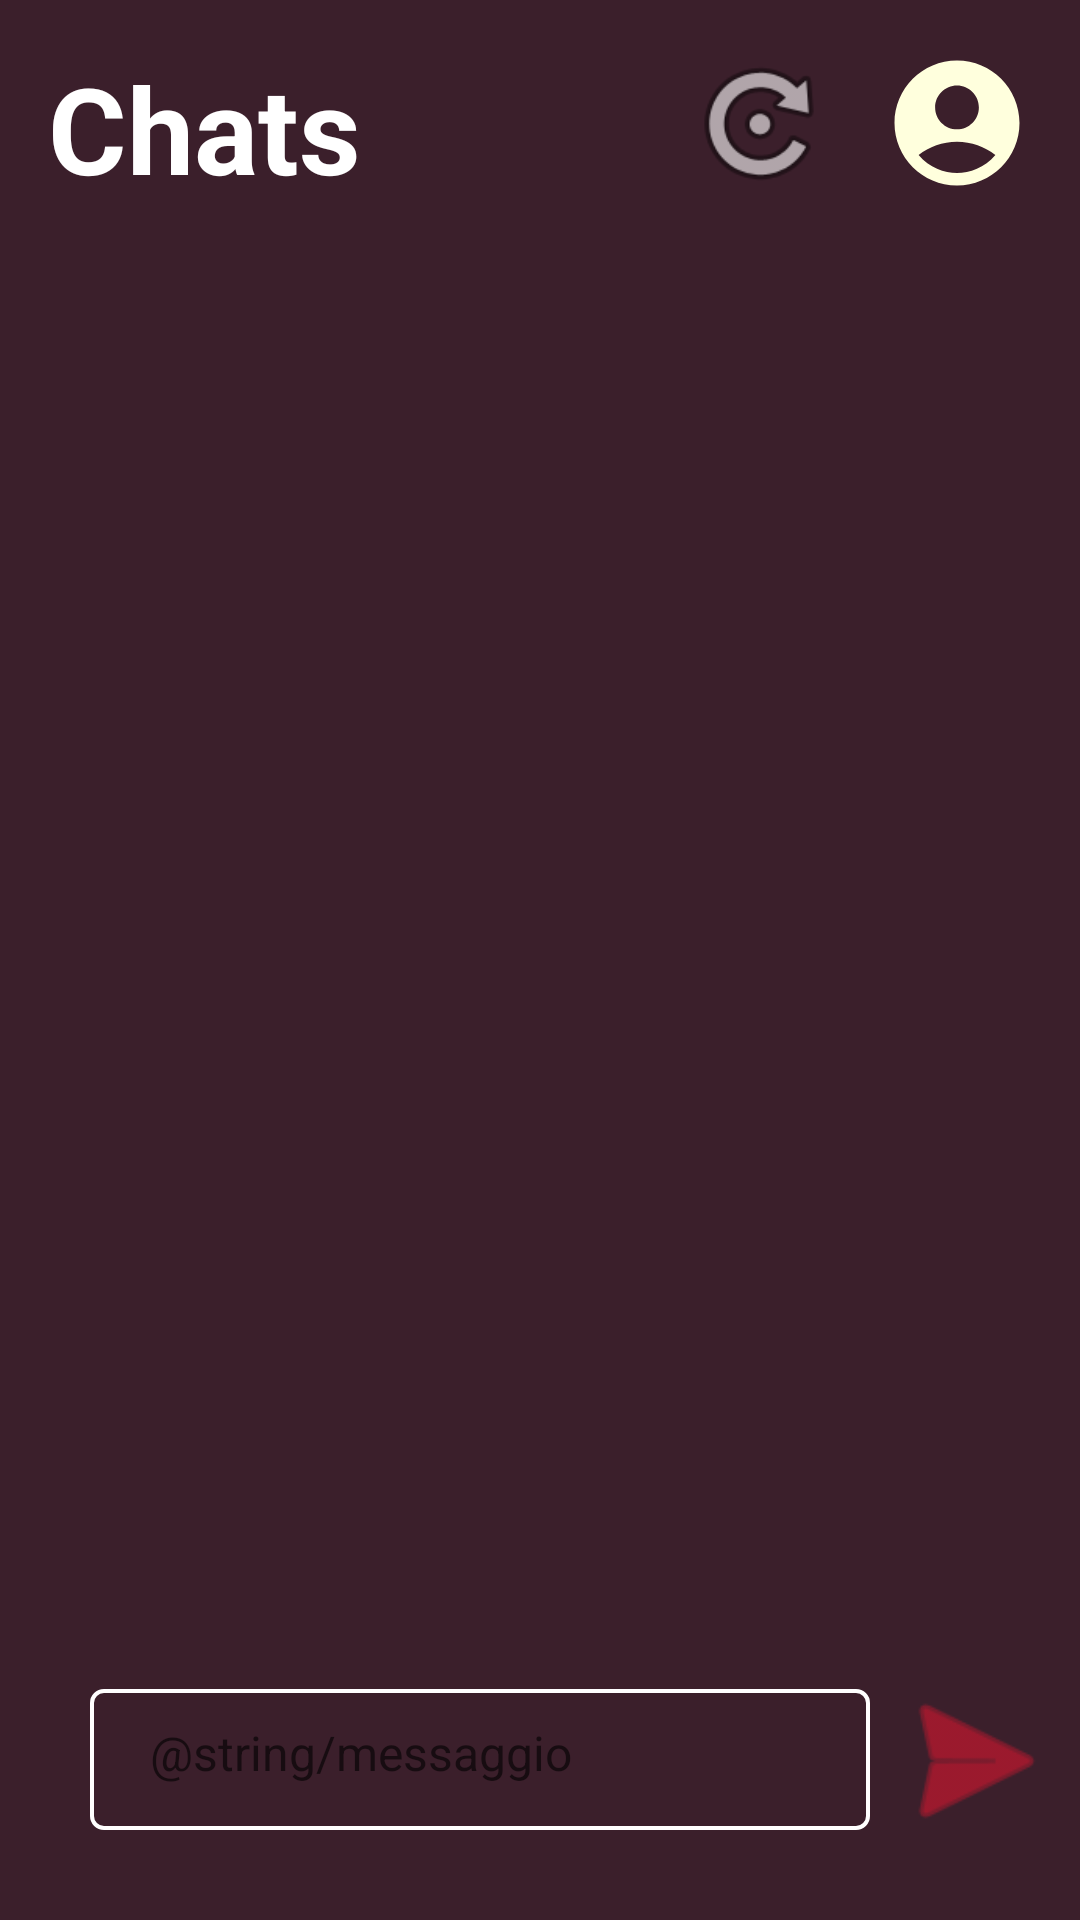

Here is an Android app screen rendered from its layout file. Give the layout XML and the strings, colors and styles it references.
<!-- AndroidManifest.xml: application theme Theme.Fitems -->
<!-- res/layout/activity_chat_view.xml -->
<?xml version="1.0" encoding="utf-8"?>
<androidx.constraintlayout.widget.ConstraintLayout xmlns:android="http://schemas.android.com/apk/res/android"
    xmlns:app="http://schemas.android.com/apk/res-auto"
    xmlns:tools="http://schemas.android.com/tools"
    android:layout_width="match_parent"
    android:layout_height="match_parent"
    android:background="@color/primaryDark"
    tools:context=".ChatView">

    <ListView
        android:id="@+id/listViewMessaggi"
        android:layout_width="match_parent"
        android:layout_height="0dp"
        android:layout_marginStart="8dp"
        android:layout_marginEnd="8dp"
        android:layout_marginBottom="16dp"
        app:layout_constraintBottom_toTopOf="@+id/txtMessaggio"
        app:layout_constraintEnd_toEndOf="parent"
        app:layout_constraintStart_toStartOf="parent"
        android:stackFromBottom="true"
        app:layout_constraintTop_toBottomOf="@+id/titleTxt" />

    <EditText
        android:id="@+id/txtMessaggio"
        android:layout_width="0dp"
        android:layout_height="47dp"
        android:layout_marginStart="30dp"
        android:layout_marginEnd="70dp"
        android:layout_marginBottom="30dp"
        android:background="@drawable/rounded_corners"
        android:gravity="start"
        android:hint="@string/messaggio"
        android:lines="8"
        android:paddingTop="15sp"
        android:paddingBottom="15sp"
        android:textAlignment="gravity"
        android:textColor="@color/accent"
        android:textSize="16sp"
        app:layout_constraintBottom_toBottomOf="parent"
        app:layout_constraintEnd_toEndOf="parent"
        app:layout_constraintStart_toStartOf="parent" />

    <ImageButton
        android:id="@+id/btnAccount_homepage3"
        android:layout_width="50dp"
        android:layout_height="50dp"
        android:layout_marginTop="16dp"
        android:layout_marginEnd="16dp"
        android:background="@null"
        android:scaleType="fitXY"
        app:layout_constraintEnd_toEndOf="parent"
        app:layout_constraintTop_toTopOf="parent"
        app:srcCompat="@drawable/ic_baseline_account_circle_24" />

    <ImageButton
        android:id="@+id/btnRefresh"
        android:layout_width="50dp"
        android:layout_height="50dp"
        android:layout_marginTop="16dp"
        android:layout_marginEnd="16dp"
        android:background="@null"
        android:scaleType="fitXY"
        app:layout_constraintEnd_toStartOf="@+id/btnAccount_homepage3"
        app:layout_constraintTop_toTopOf="parent"
        app:srcCompat="@android:drawable/ic_menu_rotate" />

    <TextView
        android:id="@+id/titleTxt"
        android:layout_width="193dp"
        android:layout_height="wrap_content"
        android:layout_marginStart="16dp"
        android:layout_marginTop="16dp"
        android:text="Chats"
        android:textColor="@color/white"
        android:textSize="40dp"
        android:textStyle="bold"
        app:layout_constraintStart_toStartOf="parent"
        app:layout_constraintTop_toTopOf="parent" />

    <Button
        android:id="@+id/send"
        android:layout_width="60dp"
        android:layout_height="60dp"
        android:layout_marginStart="5dp"
        android:background="@android:drawable/ic_menu_send"
        android:backgroundTint="@color/primaryLight"
        app:layout_constraintBottom_toBottomOf="@+id/txtMessaggio"
        app:layout_constraintStart_toEndOf="@+id/txtMessaggio"
        app:layout_constraintTop_toTopOf="@+id/txtMessaggio" />
</androidx.constraintlayout.widget.ConstraintLayout>
<!-- resources referenced by this layout -->
<resources>
  <color name="accent">#DBDFAC</color>
  <color name="primaryDark">#3B1F2B</color>
  <color name="primaryLight">#DB162F</color>
  <color name="white">#FFFFFFFF</color>
  <!-- drawable ic_baseline_account_circle_24 (drawable) -->
  <vector android:height="24dp" android:tint="#FFFFDD"
      android:viewportHeight="24" android:viewportWidth="24"
      android:width="24dp" xmlns:android="http://schemas.android.com/apk/res/android">
      <path android:fillColor="@android:color/white" android:pathData="M12,2C6.48,2 2,6.48 2,12s4.48,10 10,10s10,-4.48 10,-10S17.52,2 12,2zM12,6c1.93,0 3.5,1.57 3.5,3.5S13.93,13 12,13s-3.5,-1.57 -3.5,-3.5S10.07,6 12,6zM12,20c-2.03,0 -4.43,-0.82 -6.14,-2.88C7.55,15.8 9.68,15 12,15s4.45,0.8 6.14,2.12C16.43,19.18 14.03,20 12,20z"/>
  </vector>
  <!-- drawable rounded_corners (drawable) -->
  <?xml version="1.0" encoding="utf-8"?>
  <shape xmlns:android="http://schemas.android.com/apk/res/android"
      android:shape="rectangle">
  
      <stroke
          android:width="1.2sp"
          android:color="#FFFFFF" >
      </stroke>
  
      <corners
          android:radius="4sp"/>
  
      <padding
          android:top="10dp"
          android:bottom="10dp"
          android:left="20dp"
          android:right="20dp"/>
  </shape>
  <style name="Theme.Fitems" parent="Theme.MaterialComponents.DayNight.NoActionBar">
          
          <item name="colorPrimary">@color/accent</item>
          <item name="colorPrimaryVariant">@color/accent</item>
          <item name="colorOnPrimary">@color/white</item>
          
          <item name="colorSecondary">@color/teal_200</item>
          <item name="colorSecondaryVariant">@color/teal_700</item>
          <item name="colorOnSecondary">@color/black</item>
          
          <item name="android:statusBarColor">@color/primaryDark</item>
          
      </style>
  <color name="teal_200">#FF03DAC5</color>
  <color name="teal_700">#FF018786</color>
  <color name="black">#FF000000</color>
</resources>
